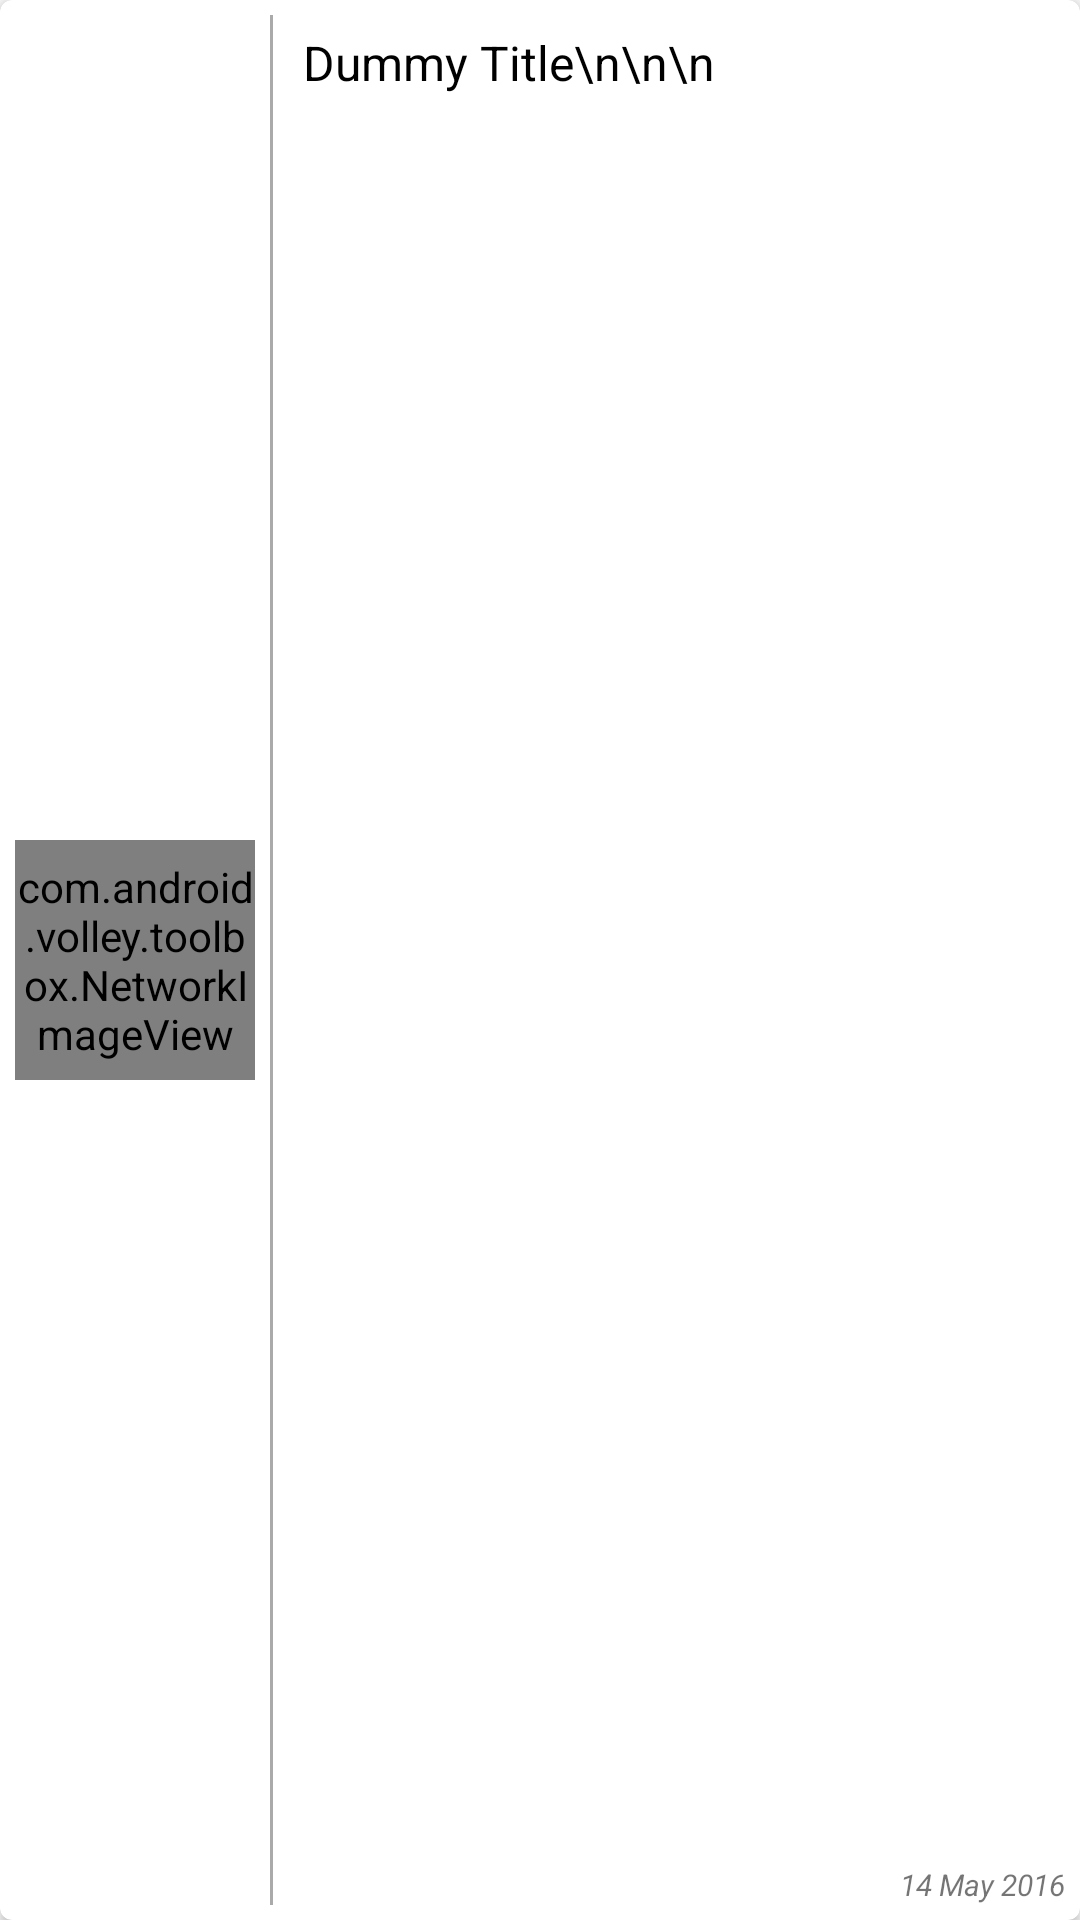

Write the Android layout XML for this screen, with the resource values it uses.
<!-- AndroidManifest.xml: application theme MyMaterialTheme -->
<!-- res/layout/news_item.xml -->
<?xml version="1.0" encoding="utf-8"?>
<android.support.v7.widget.CardView xmlns:android="http://schemas.android.com/apk/res/android"
    xmlns:app="http://schemas.android.com/apk/res-auto"
    android:id="@+id/card_view"
    android:layout_width="match_parent"
    android:layout_height="80dp"
    android:elevation="5dp"
    app:cardBackgroundColor="@android:color/white"
    app:cardCornerRadius="4dp">

    <RelativeLayout
        android:layout_width="match_parent"
        android:layout_height="match_parent"
        android:padding="5dp">

        <com.android.volley.toolbox.NetworkImageView
            android:id="@+id/newsItemThumbnail"
            android:layout_width="80dp"
            android:layout_height="80dp"
            android:layout_alignParentLeft="true"
            android:layout_alignParentStart="true"
            android:layout_centerVertical="true"
            android:scaleType="fitXY"
            android:src="@mipmap/jagran_icon" />

        <View
            android:id="@+id/verticalDivider1"
            android:layout_width="1dp"
            android:layout_height="match_parent"
            android:layout_marginLeft="5dp"
            android:layout_marginRight="5dp"
            android:layout_toRightOf="@id/newsItemThumbnail"
            android:background="@android:color/darker_gray" />

        <RelativeLayout
            android:layout_width="match_parent"
            android:layout_height="match_parent"
            android:layout_toRightOf="@id/verticalDivider1">

            <TextView
                android:id="@+id/newsItemTitle"
                android:layout_width="match_parent"
                android:layout_height="wrap_content"
                android:maxLines="4"
                android:padding="5dp"
                android:text="Dummy Title\n\n\n"
                android:textAppearance="@style/TextAppearance.AppCompat.Subhead"
                android:textColor="@android:color/black" />

            <TextView
                android:id="@+id/newsItemDate"
                android:layout_width="wrap_content"
                android:layout_height="wrap_content"
                android:layout_alignParentBottom="true"
                android:layout_alignParentEnd="true"
                android:layout_alignParentRight="true"
                android:text="14 May 2016"
                android:textSize="10sp"
                android:textStyle="italic" />
        </RelativeLayout>

    </RelativeLayout>
</android.support.v7.widget.CardView>
<!-- resources referenced by this layout -->
<resources>
  <style name="MyMaterialTheme" parent="MyMaterialTheme.Base">
  
      </style>
  <style name="MyMaterialTheme.Base" parent="Theme.AppCompat.Light.NoActionBar">
          <item name="windowNoTitle">true</item>
          <item name="windowActionBar">false</item>
          <item name="colorPrimary">@color/colorPrimary</item>
          <item name="colorPrimaryDark">@color/colorPrimaryDark</item>
          <item name="colorAccent">@color/colorAccent</item>
      </style>
  <color name="colorPrimary">#125688</color>
  <color name="colorPrimaryDark">#104D7A</color>
  <color name="colorAccent">#c8e8ff</color>
</resources>
